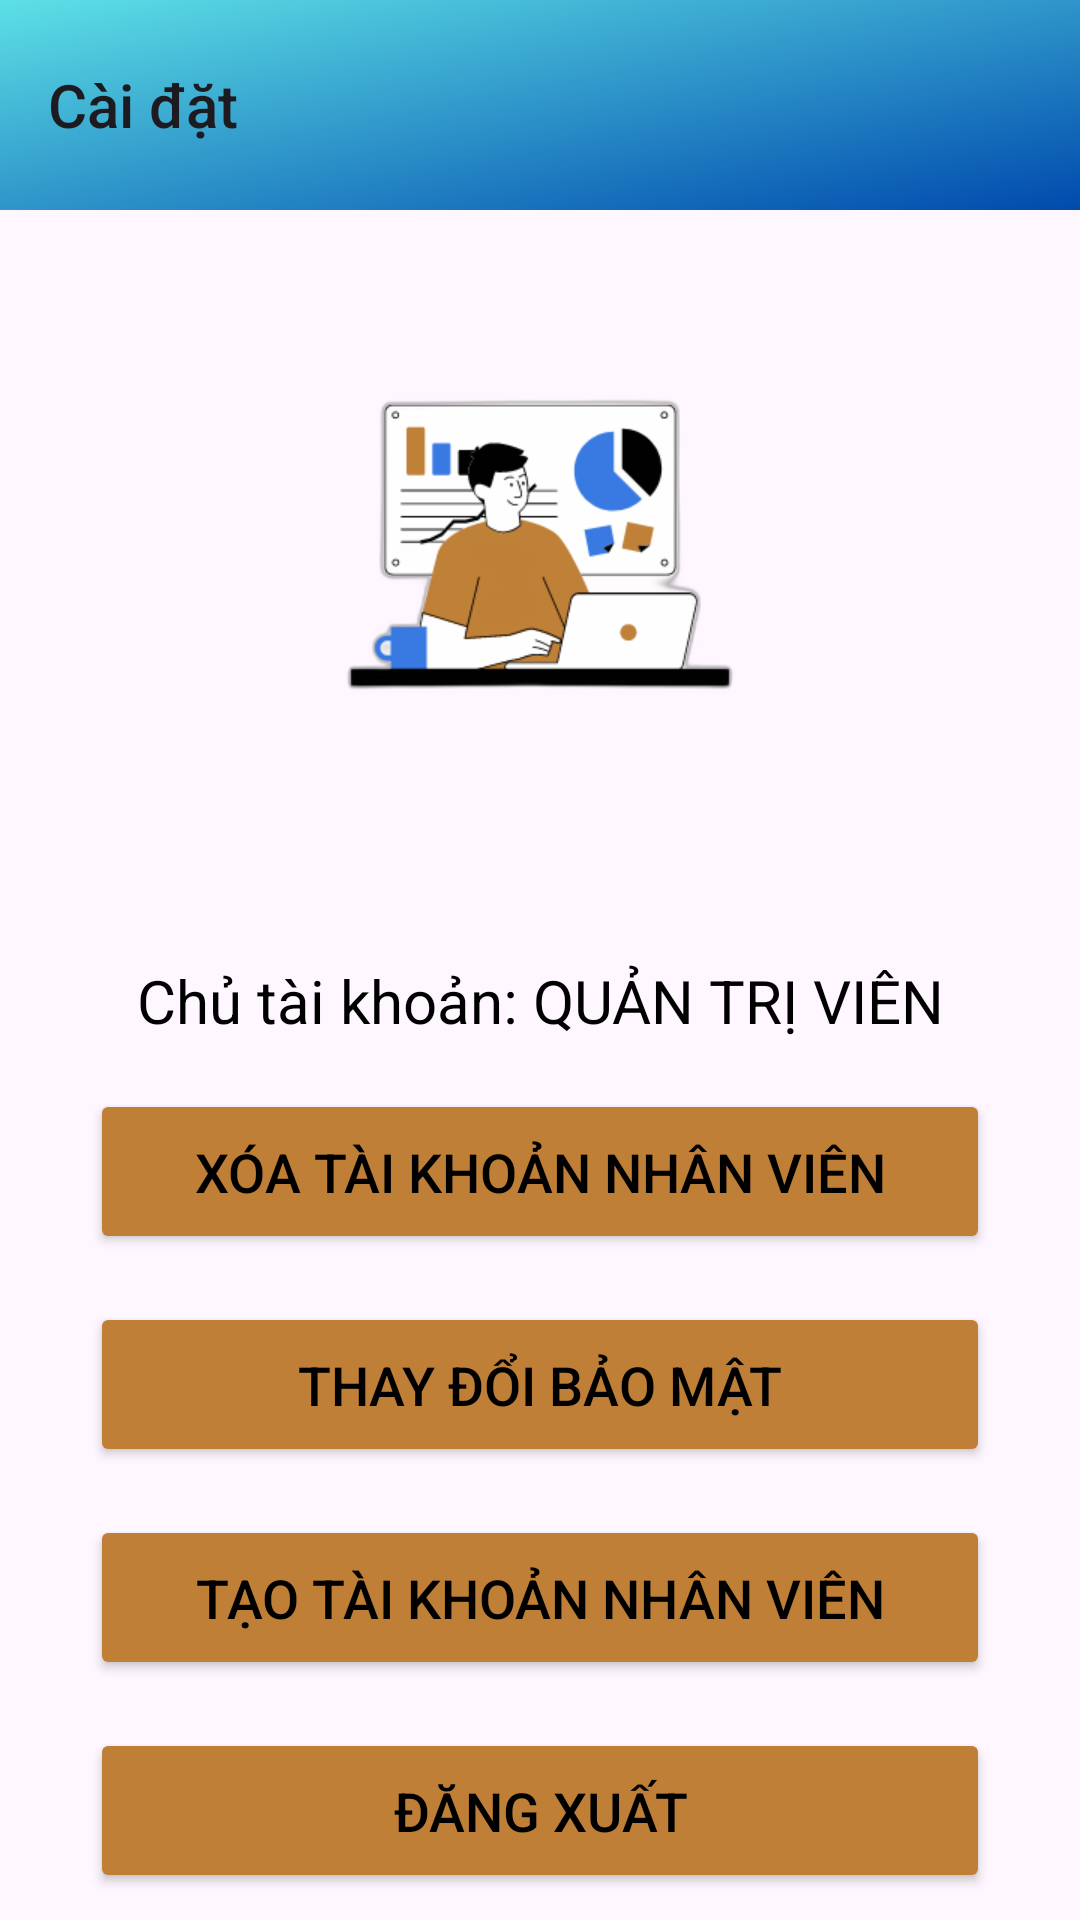

Write the Android layout XML for this screen, with the resource values it uses.
<!-- AndroidManifest.xml: application theme Theme.IEM -->
<!-- res/layout/fragment_setting_admin_fragment.xml -->
<FrameLayout xmlns:android="http://schemas.android.com/apk/res/android"
    xmlns:tools="http://schemas.android.com/tools"
    android:layout_width="match_parent"
    android:layout_height="match_parent"
    tools:context="fragment.setting_admin_fragment">

    
    
    <LinearLayout
        android:orientation="vertical"
        android:layout_width="match_parent"
        android:layout_height="match_parent">

        <Toolbar
            android:id="@+id/toolbar"
            android:layout_width="match_parent"
            android:layout_height="70dp"
            android:title="Cài đặt"
            android:background="@drawable/backround"/>

        <ImageView
            android:id="@+id/ImageView"
            android:layout_gravity="center"
            android:layout_width="250dp"
            android:layout_height="250dp"
            android:scaleType="fitCenter"
            android:src="@drawable/logo_mini"
            tools:layout_editor_absoluteX="0dp"
            tools:layout_editor_absoluteY="-198dp"/>

        <TextView
            android:layout_width="match_parent"
            android:layout_height="wrap_content"
            android:text="Chủ tài khoản: QUẢN TRỊ VIÊN"
            android:gravity="center"
            android:textColor="@color/black"
            android:textSize="20sp"
            android:layout_gravity="start"
            />
        <Button
            android:id="@+id/deleteAccountButton"
            android:layout_width="300dp"
            android:layout_height="55dp"
            android:layout_gravity="center"
            android:layout_marginTop="16dp"
            android:backgroundTint="@color/buttonColor"
            android:text="Xóa tài khoản nhân viên"
            android:textColor="@color/black"
            android:textSize="18sp"/>

        <Button
            android:id="@+id/changeSecurityButton"
            android:layout_width="300dp"
            android:layout_height="55dp"
            android:layout_gravity="center"
            android:layout_marginTop="16dp"
            android:backgroundTint="@color/buttonColor"
            android:text="Thay đổi bảo mật"
            android:textColor="@color/black"
            android:textSize="18sp"/>

        <Button
            android:id="@+id/addEmployButton"
            android:layout_width="300dp"
            android:layout_height="55dp"
            android:layout_gravity="center"
            android:layout_marginTop="16dp"
            android:backgroundTint="@color/buttonColor"
            android:text="Tạo tài khoản nhân viên"
            android:textColor="@color/black"
            android:textSize="18sp"/>

        <Button
            android:id="@+id/LogOutButton"
            android:layout_width="300dp"
            android:layout_height="55dp"
            android:layout_gravity="center"
            android:layout_marginTop="16dp"
            android:backgroundTint="@color/buttonColor"
            android:text="Đăng xuất"
            android:textColor="@color/black"
            android:textSize="18sp"/>
    </LinearLayout>
</FrameLayout>
<!-- resources referenced by this layout -->
<resources>
  <color name="black">#FF000000</color>
  <color name="buttonColor">#c07f36</color>
  <!-- drawable backround: png bitmap (drawable, 13389 bytes) -->
  <!-- drawable logo_mini: png bitmap (drawable, 20682 bytes) -->
  <style name="Theme.IEM" parent="Base.Theme.IEM" />
  <style name="Base.Theme.IEM" parent="Theme.Material3.DayNight.NoActionBar">
          
          
      </style>
</resources>
